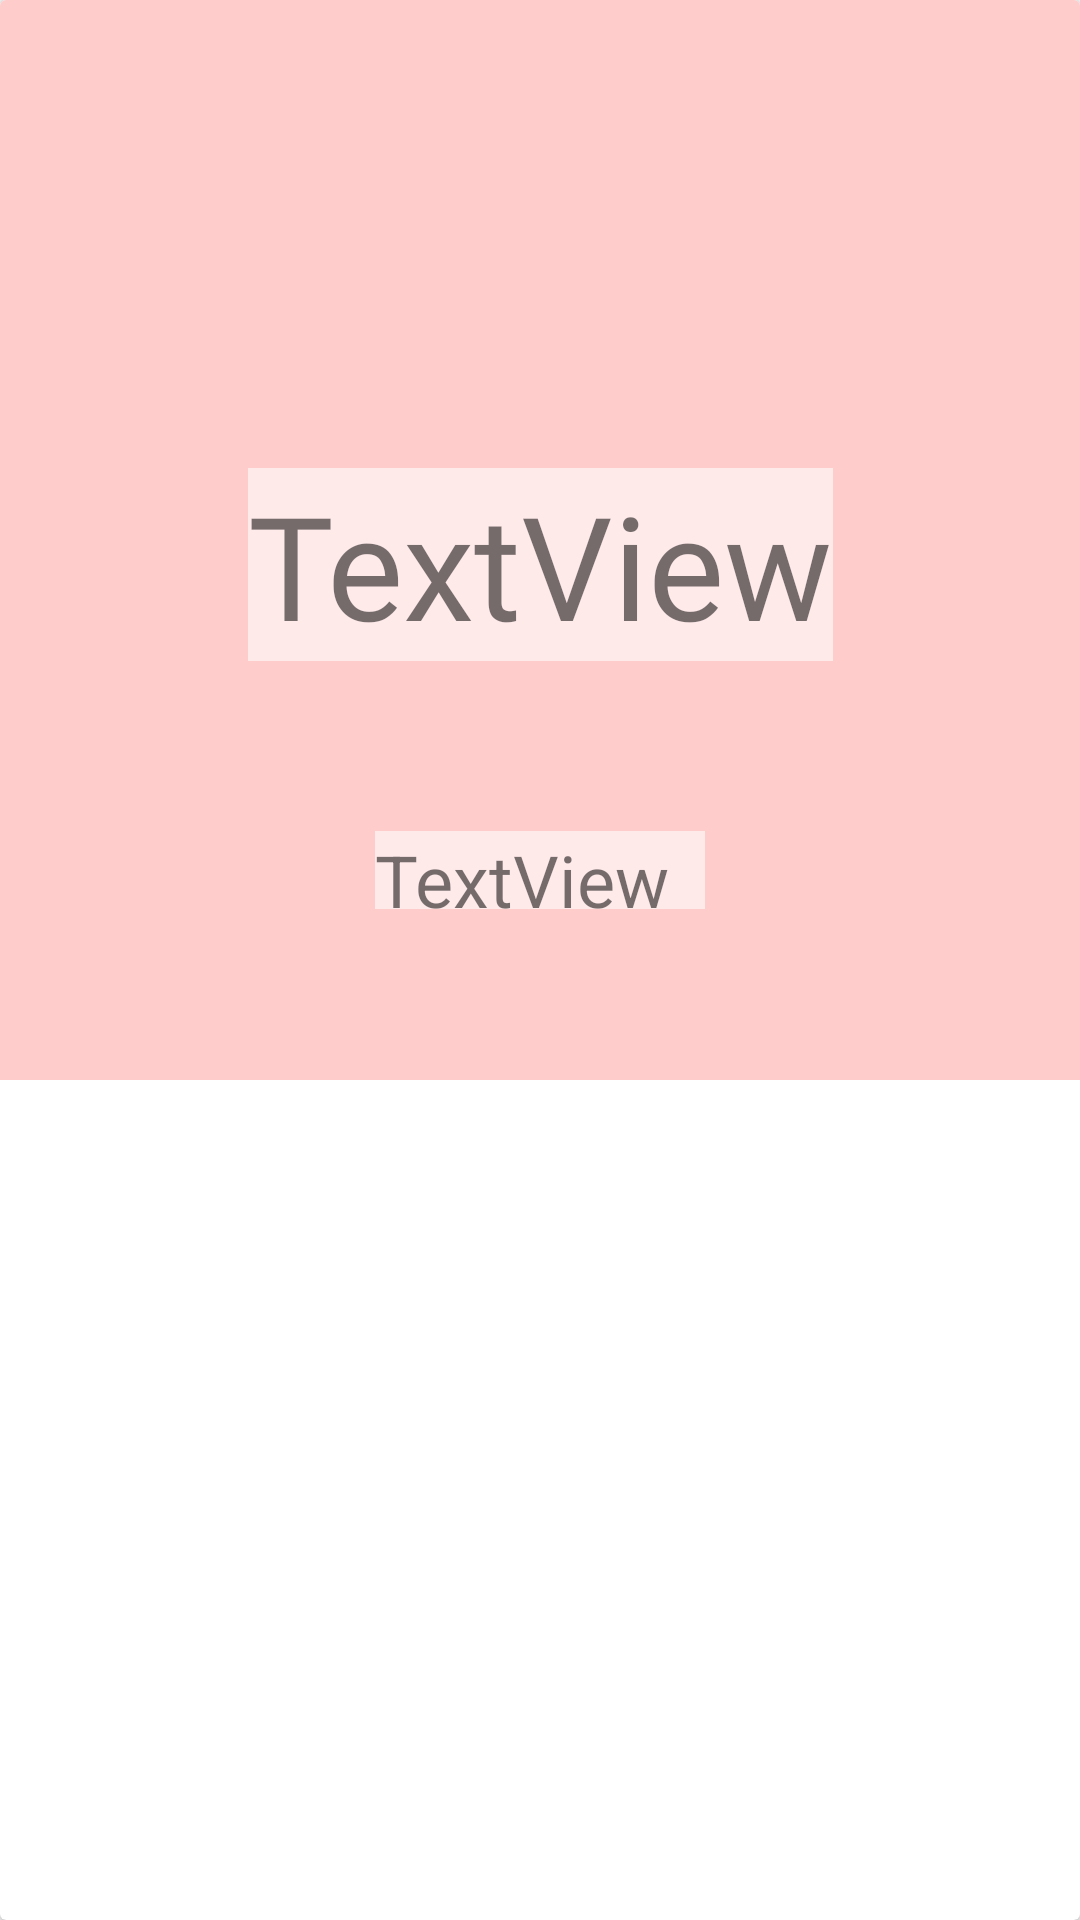

Android layout source for this screen:
<!-- AndroidManifest.xml: application theme Theme.Sapphire_Shop -->
<!-- res/layout/shoes_row.xml -->
<?xml version="1.0" encoding="utf-8"?>
<androidx.cardview.widget.CardView xmlns:android="http://schemas.android.com/apk/res/android"
    xmlns:app="http://schemas.android.com/apk/res-auto"
    xmlns:tools="http://schemas.android.com/tools"
    android:id="@+id/CardView2"
    android:layout_width="match_parent"
    android:layout_height="wrap_content"
    android:background="#FFCCCC">

    <androidx.constraintlayout.widget.ConstraintLayout
        android:layout_width="match_parent"
        android:layout_height="wrap_content"
        android:background="#FFCCCC">

        <ImageView
            android:id="@+id/img_shoes"
            android:layout_width="358dp"
            android:layout_height="344dp"
            android:layout_marginTop="16dp"
            android:scaleType="centerCrop"
            app:layout_constraintBottom_toBottomOf="parent"
            app:layout_constraintEnd_toEndOf="parent"
            app:layout_constraintHorizontal_bias="0.457"
            app:layout_constraintStart_toStartOf="parent"
            app:layout_constraintTop_toTopOf="parent"
            app:layout_constraintVertical_bias="0.0"
            app:srcCompat="@drawable/blackheels" />

        <TextView
            android:id="@+id/tv_shoes_name"
            android:layout_width="wrap_content"
            android:layout_height="wrap_content"
            android:background="#96FFFFFF"
            android:fontFamily="@font/andika_new_basic"
            android:foregroundGravity="center"
            android:gravity="center"
            android:text="TextView"
            android:textSize="48sp"
            app:layout_constraintBottom_toBottomOf="@+id/img_shoes"
            app:layout_constraintEnd_toEndOf="@+id/img_shoes"
            app:layout_constraintStart_toStartOf="@+id/img_shoes"
            app:layout_constraintTop_toTopOf="@+id/img_shoes" />

        <TextView
            android:id="@+id/tv_shoes_price"
            android:layout_width="110dp"
            android:background="#96FFFFFF"
            android:layout_height="26dp"
            android:text="TextView"
            android:textSize="24sp"
            app:layout_constraintBottom_toBottomOf="@+id/img_shoes"
            app:layout_constraintEnd_toEndOf="parent"
            app:layout_constraintStart_toStartOf="parent"
            app:layout_constraintTop_toBottomOf="@+id/tv_shoes_name" />
    </androidx.constraintlayout.widget.ConstraintLayout>
</androidx.cardview.widget.CardView>
<!-- resources referenced by this layout -->
<resources>
  <style name="Theme.Sapphire_Shop" parent="Theme.AppCompat.Light.NoActionBar">
          
          <item name="colorPrimary">@color/purple_500</item>
          <item name="colorPrimaryVariant">@color/purple_700</item>
          <item name="colorOnPrimary">@color/white</item>
          
          <item name="colorSecondary">@color/teal_200</item>
          <item name="colorSecondaryVariant">@color/teal_700</item>
          <item name="colorOnSecondary">@color/black</item>
          
          <item name="android:statusBarColor">?attr/colorPrimaryVariant</item>
          
      </style>
  <color name="purple_500">#BF007A</color>
  <color name="purple_700">#BF007A</color>
  <color name="white">#FFFFFFFF</color>
  <color name="teal_200">#FF03DAC5</color>
  <color name="teal_700">#FF018786</color>
  <color name="black">#FF000000</color>
</resources>
